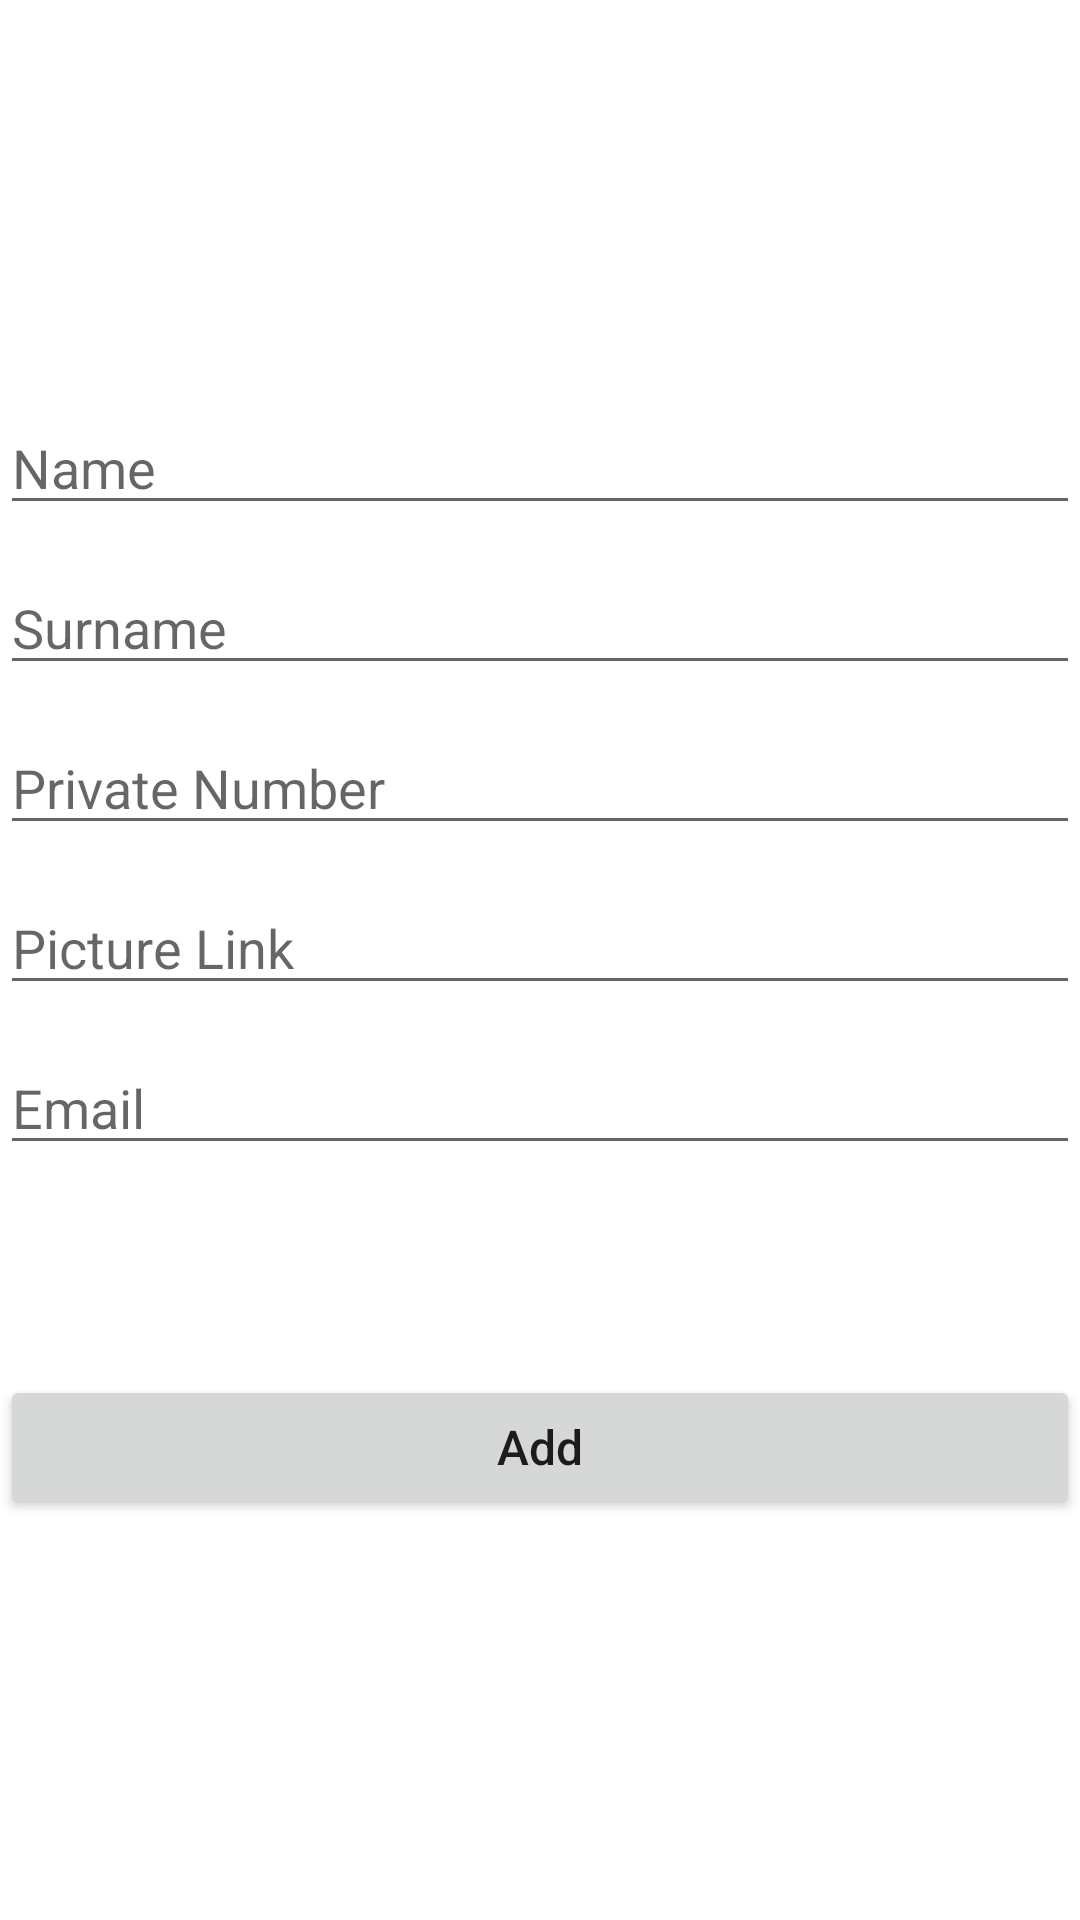

This screen was rendered from an Android layout file. Write that file and the resources it references.
<!-- AndroidManifest.xml: application theme Theme.HomeWork3 -->
<!-- res/layout/activity_add_student.xml -->
<?xml version="1.0" encoding="utf-8"?>

<androidx.appcompat.widget.LinearLayoutCompat xmlns:android="http://schemas.android.com/apk/res/android"
    xmlns:tools="http://schemas.android.com/tools"
    android:layout_width="match_parent"
    android:layout_height="match_parent"
    android:orientation="vertical"
    android:gravity="center"
    tools:context=".AddStudentActivity">

    <androidx.appcompat.widget.AppCompatEditText
        android:id="@+id/nameEditText"
        android:layout_width="match_parent"
        android:layout_height="wrap_content"
        android:layout_marginBottom="12dp"
        android:hint="Name" />

    <androidx.appcompat.widget.AppCompatEditText
        android:id="@+id/surnameEditText"
        android:layout_width="match_parent"
        android:layout_height="wrap_content"
        android:layout_marginBottom="12dp"
        android:hint="Surname" />

    <androidx.appcompat.widget.AppCompatEditText
        android:id="@+id/privateNumberEditText"
        android:layout_width="match_parent"
        android:layout_height="wrap_content"
        android:layout_marginBottom="12dp"
        android:inputType="number"
        android:hint="Private Number"
        android:maxLength="13" />

    <androidx.appcompat.widget.AppCompatEditText
        android:id="@+id/profilePictureEditText"
        android:layout_width="match_parent"
        android:layout_height="wrap_content"
        android:layout_marginBottom="12dp"
        android:hint="Picture Link"/>

    <androidx.appcompat.widget.AppCompatEditText
        android:id="@+id/emailEditText"
        android:layout_width="match_parent"
        android:layout_height="wrap_content"
        android:inputType="textEmailAddress"
        android:hint="Email"/>

    <androidx.appcompat.widget.AppCompatButton
        android:id="@+id/addButton"
        android:layout_width="match_parent"
        android:layout_height="wrap_content"
        android:text="Add"
        android:textAllCaps="false"
        android:textSize="16sp"
        android:layout_marginTop="70dp"
        />

</androidx.appcompat.widget.LinearLayoutCompat>
<!-- resources referenced by this layout -->
<resources>
  <style name="Theme.HomeWork3" parent="Theme.MaterialComponents.DayNight.DarkActionBar">
          
          <item name="colorPrimary">@color/purple_500</item>
          <item name="colorPrimaryVariant">@color/purple_700</item>
          <item name="colorOnPrimary">@color/white</item>
          
          <item name="colorSecondary">@color/teal_200</item>
          <item name="colorSecondaryVariant">@color/teal_700</item>
          <item name="colorOnSecondary">@color/black</item>
          
          <item name="android:statusBarColor">?attr/colorPrimaryVariant</item>
          
      </style>
  <!-- not gathered from this repository: default colours our renderer supplied (Android Studio template values) -->
  <color name="purple_500">#FF6200EE</color>
  <color name="purple_700">#FF3700B3</color>
  <color name="teal_200">#FF03DAC5</color>
  <color name="teal_700">#FF018786</color>
  <color name="black">#FF000000</color>
  <color name="white">#FFFFFFFF</color>
</resources>
